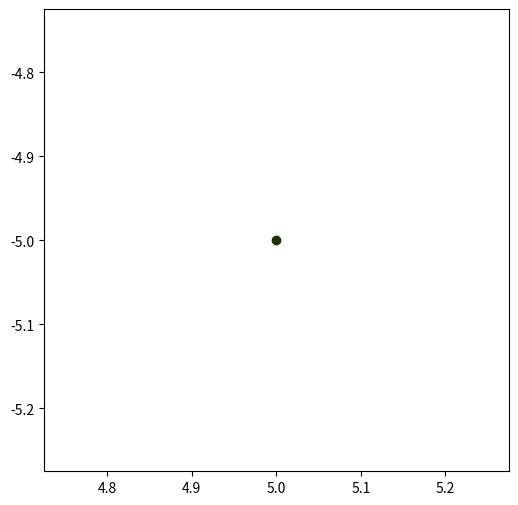
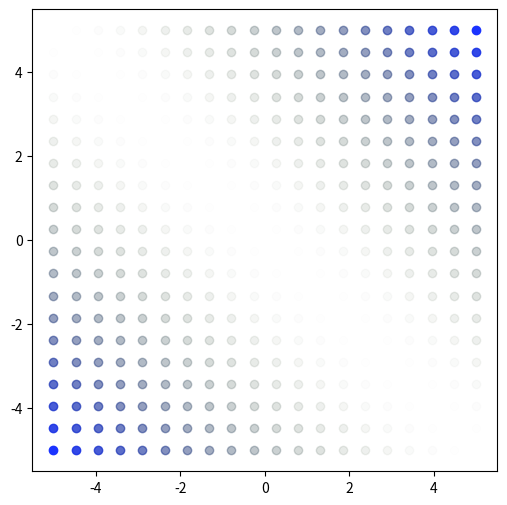

Source code (Python) for these figures, in order:
import numpy as np
import matplotlib.pyplot as plt


class LinearController:
    """
    Controller for a state space model:
        x' = Ax + Bu + e

    With affine boundaries region:
        min(cx + d) = 0

    Aiming for terminal point along the boundary with quadratic cost, let
        cv + d = 0
    then cost function xP(1, 0, 0, 0)Px, where P projects onto the line
    """

    def __init__(self, A, B, c, d, v=None) -> None:
        self.A = A
        self.B = B
        self.c = c
        self.d = d
        self.v = v

    @staticmethod
    def get_basis_vecs(c):
        """
        Find basis for the plane
        """
        n_dims = c.shape[0]
        std_basis = np.eye(n_dims)
        c = c / (c@c)
        basis = [c]
        for i in range(n_dims - 1):
            vec = project(std_basis[i],  basis[i])
            vec = vec / (vec@vec)
            basis.append(vec)
            # assert np.abs(vec @ c) < .01 
        return basis



def project(u, v):
    return u - (u @ v)/(v @ v) * v


if __name__ == "__main__":

    def plot_boundary(f, ax=None, line_only: bool = True):
        scale = 5
        x_1 = np.linspace(-scale, scale, 20)
        x_2 = np.linspace(-scale, scale, 20)
        X, Y = np.meshgrid(x_1, x_2)
        xy = np.column_stack((X.ravel(), Y.ravel()))
        f_xy = np.array(list(map(f, xy)))
        f_xy_norm = (f_xy - f_xy.min()) / (f_xy.max() - f_xy.min())
        for i in range(len(xy)):
            if line_only and (f_xy_norm[i]- f_xy_norm.min()) > .01:
                continue
            ax.plot(
                xy[i, 0],
                xy[i, 1],
                marker="o",
                color=(0.1, 0.2, f_xy_norm[i]),
                alpha=1 if line_only else f_xy_norm[i],
                linestyle="none",
            )
        return

    plt.figure(figsize=(6, 6))
    ax1 = plt.subplot(111)

    d = np.array([1, 1])
    c = np.array([-1, 1])
    f = lambda x: (x - d) @ c
    plot_boundary(f, ax=ax1, line_only=True)


    basis = LinearController.get_basis_vecs(c)
    k = 34
    pt = k * basis[1] - d
    
    P = np.array(basis)
    def cost(P, x):
        P_ = P @ x.T
        Q = np.eye(x.shape[0]) * 10
        Q[0, 0] = 0
        return P_.T @ Q @ P_
    
    print(
        cost(P, np.array([-1, 1]))
    )

    plt.figure(figsize=(6, 6))
    ax2 = plt.subplot(111)
    cst = lambda x: cost(P, x)
    plot_boundary(cst, ax=ax2, line_only=False)
    plt.show()

    